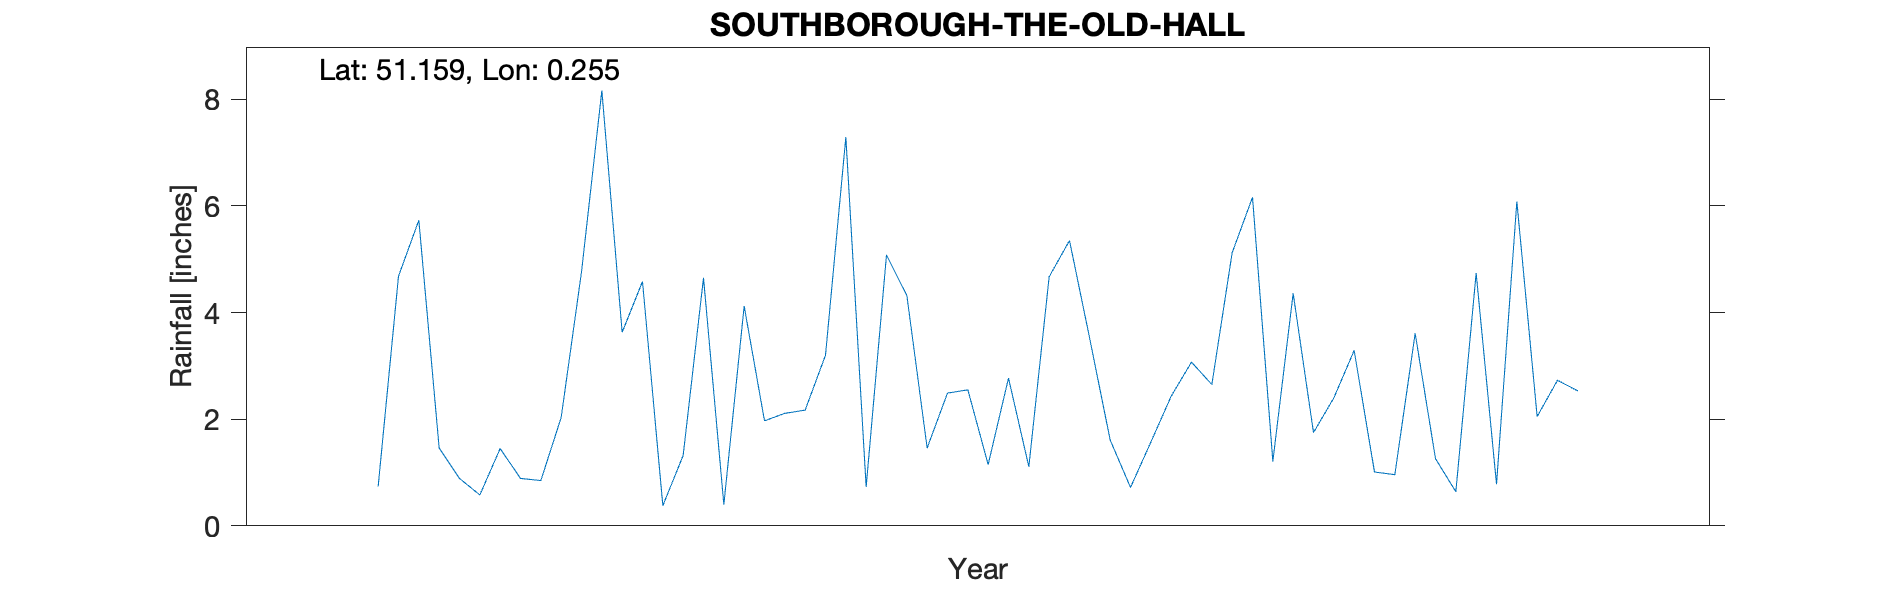

The table this chart was drawn from, first rows:
SOUTHBOROUGH-THE-OLD-HALL, , , , , , , , , , 
Grid ref, TQ578424, Long, 0.2552, Lat, 51.16, Elevation, 375, ft, , 
Station no, RR8350, , , , , , , , , 
, 1910, 1911, 1912, 1913, 1914, 1915, 1916, 1917, 1918, 1919
January, , , , , 0.74, 3.63, 0.73, 1.61, 3.29, 
February, , , , , 4.68, 4.58, 5.08, 0.72, 1.01, 
March, , , , , 5.73, 0.38, 4.32, 1.57, 0.96, 
April, , , , , 1.46, 1.32, 1.46, 2.43, 3.61, 
May, , , , , 0.89, 4.65, 2.49, 3.07, 1.26, 
June, , , , , 0.58, 0.4, 2.55, 2.65, 0.64, 
July, , , , , 1.45, 4.12, 1.15, 5.12, 4.74, 
August, , , , , 0.89, 1.97, 2.77, 6.16, 0.78, 
September, , , , , 0.85, 2.11, 1.11, 1.21, 6.08, 
October, , , , , 2.03, 2.17, 4.67, 4.36, 2.05, 
November, , , , , 4.76, 3.2, 5.35, 1.75, 2.73, 
December, , , , , 8.16, 7.29, 3.5, 2.4, 2.53, 
Total, , , , , 32.22, 35.82, 35.18, 33.05, 29.68, 
